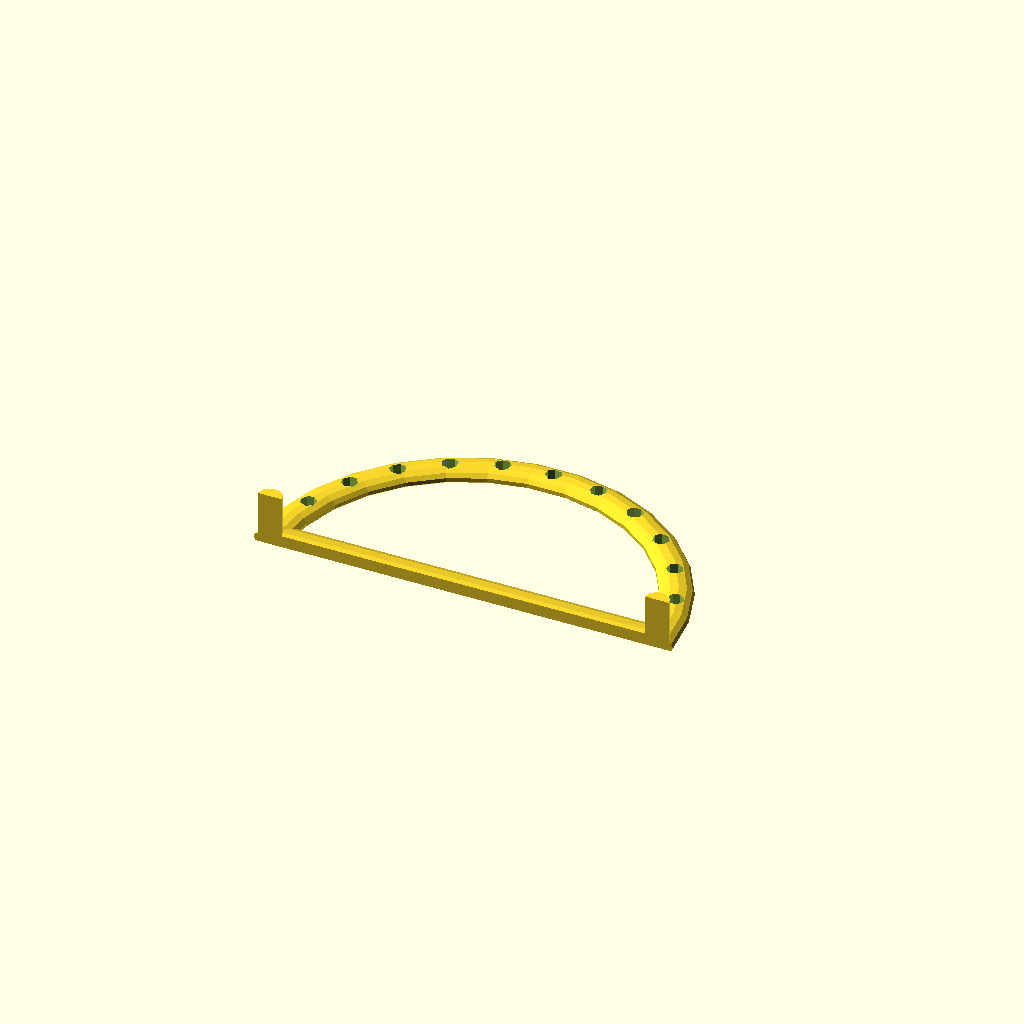
Cell 1 — every parameter at its default value.
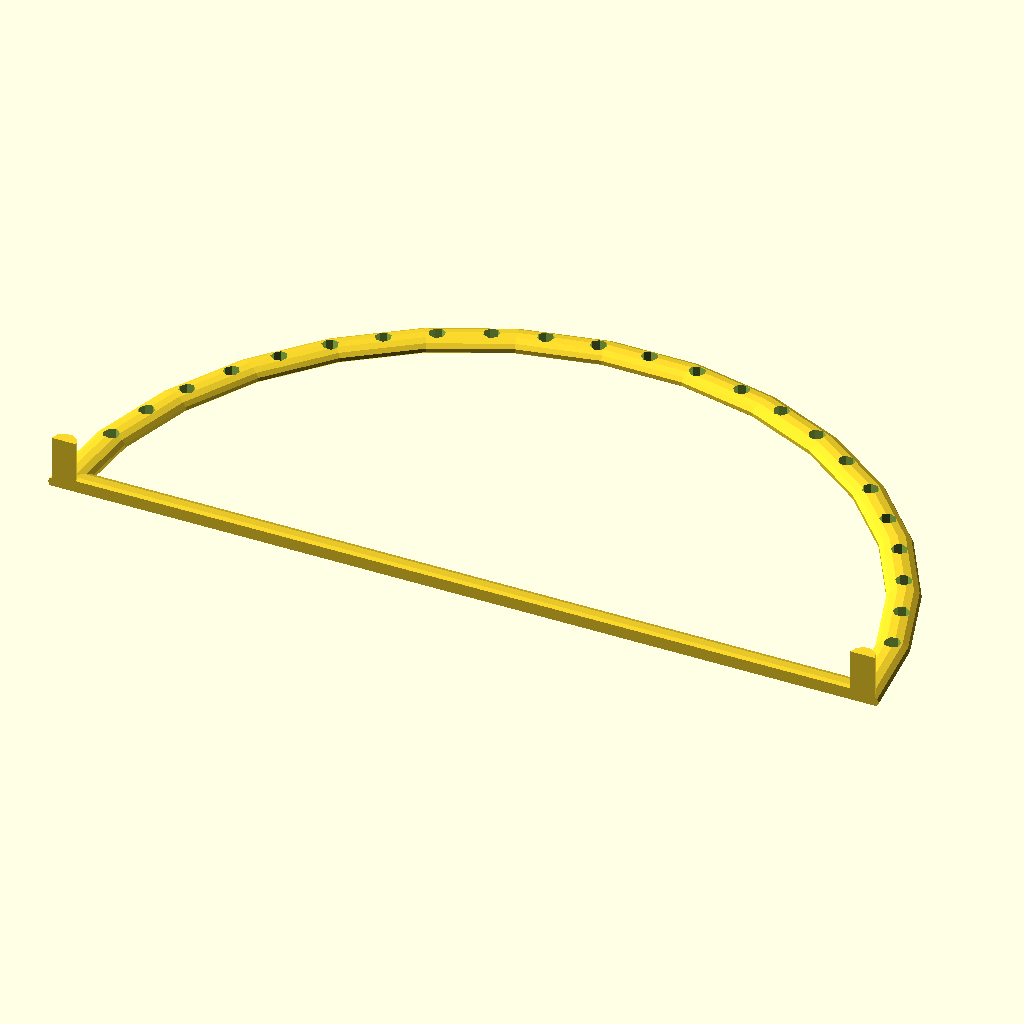
Cell 2: the same model with cl = 520.
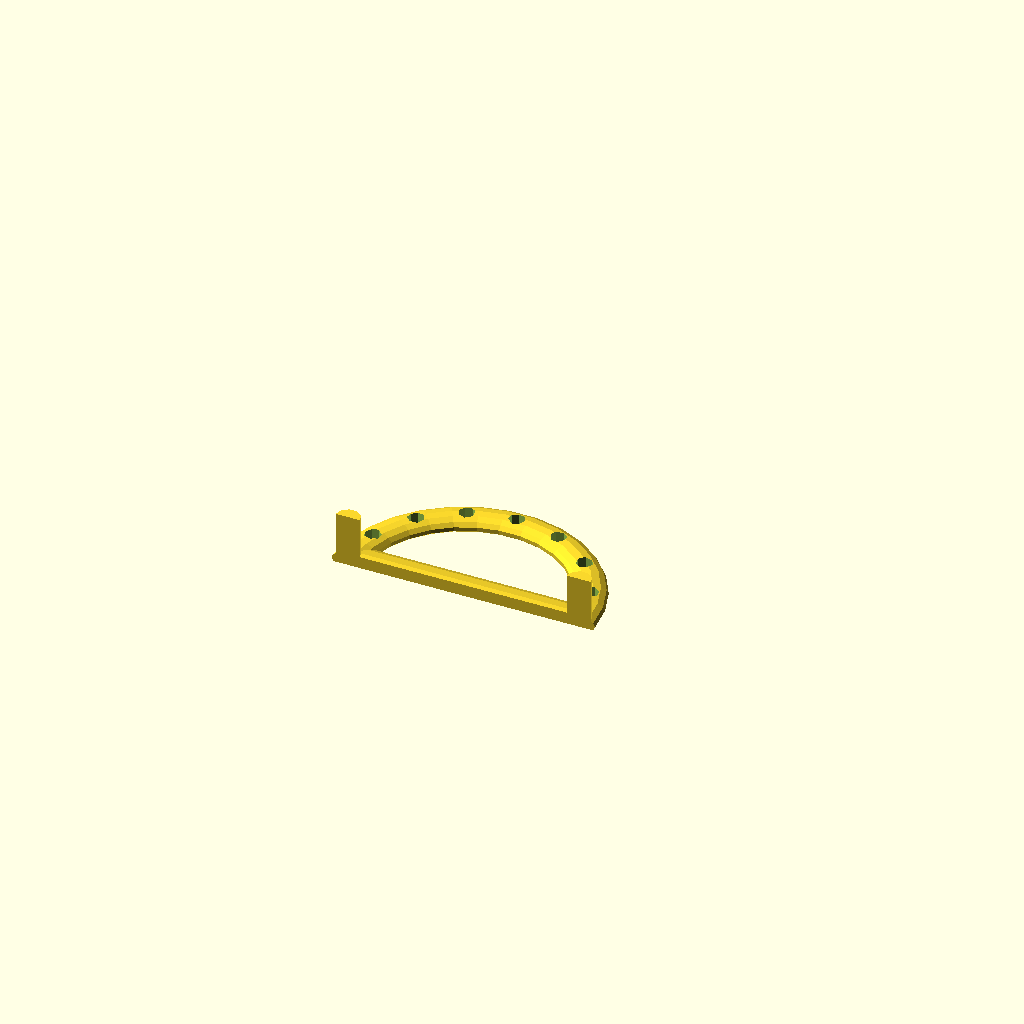
Cell 3: pi = 6.283185307179586 (everything else at default).
All cells are drawn from one camera (rotation 55°, 0°, 25°, orthographic, colour scheme Cornfield), so only the parameter changes between them.
OpenSCAD source file bag_holder/bag_holder.scad:
//
//  Copyright (C) 14-04-2012 Jasper den Ouden.
//
//  This is free software: you can redistribute it and/or modify
//  it under the terms of the GNU General Public License as published
//  by the Free Software Foundation, either version 3 of the License, or
//  (at your option) any later version.
//

//Note: only really suitable for mh<t;

cl= 260; //circumference.

pi=3.141592653589793;
r= cl/(2+pi);

echo(2*r);

fd = 25; //Distance between 'feature-adding holes'
fr = 2;

t= 6;   //Thickness of walls.

//Negative radius for no magnets.
mr = -9;   //Radius of embedded magnets.(Get it right!)
mh = t; //.. height

worry_stickiness = true; //Turn this on/off if you worry about the stickiness of
                         // the surface.

//Negative thickness for no clamp.
ct = -15; //clamped thickness. 
cd = 3; //Clamp distance
ch  = 50; //Clamp height.

h = max(2*mr+t/2, 2*t); //Calculated height

inf=2*(h+r);

skimmer=true;

module magnet_hole()
{   rotate([90,0]) translate([0,h/2,-mh]) cylinder(r=mr,h=2*mh); }

module feature_hole()
{
    translate([0,r-t/2]) cylinder(r=fr, h=3*h);
//    translate([0,r-2*t,h+1.2*t]) rotate([-90,0]) 
//        scale([1/8,h/(4*fd)]) cylinder(r=fd, h=3*h);
}

module clamp()
{
    cw = ct+2*t;
    rotate([0,-90]) linear_extrude(height=t)
    {
        difference()
        {   union()
            {   translate([2*t/3,0]) square([ch-1.5*cw-2*t/3,cw]);
                translate([0,t]) square([ch-cw,cw-2*t]);
                translate([2*t/3,t]) circle(t);
                translate([2*t/3,cw-t]) circle(t);
                translate([ch-1.5*cw,cw/2]) scale([2,1]) circle(cw/2);
            }
            translate([-inf,0]) square(2*[inf,inf], center=true);
            translate([0,cw/2]) 
            {   square([2*(ch-2*ct-t/2),ct], center=true);
                translate([ch-2*ct-t/2,0]) scale([1,1/2]) circle(ct);
            }
        }
        translate([2*cd,(cw-ct)/2]) scale([2,1])
        {   circle(cd);
            translate([0,ct]) circle(cd);
        }
    }
    if( worry_stickiness )
    {   translate([-t,2*t/3]) scale([3,1]) cylinder(r1=(2*t/3),r2=0,h=t); }
}

module bag_holder()
{

//2*r^2 *(1-cos(da)) = fd^2
// 1-cos(da) = (fd/r)^2/2
    da = acos(1-fd*fd/(2*r*r));
    intersection()
    {   difference()
        {   translate([0,0,t/6]) union()
            {   if( mr>0 )
                {   rotate([-90,0]) translate([0,t/3-h/2]) cylinder(r=mr+t/2,h=t);
                    translate([0,t/2,h/2-t/3])
                    {   rotate([0,-45]) translate([mr,0,-sqrt(2)*h]) 
                            cylinder(r=t/2,h=sqrt(2)*h);
                        rotate([0,225]) translate([mr,0])
                            cylinder(r=t/2,h=sqrt(2)*h);
                    }
                }
                if( mr<0 && ct<0 )
                {   translate([t/2-r,0]) cylinder(r=t/2,h=2*t);
                    translate([r-t/2,0]) cylinder(r=t/2,h=2*t);
                }
                
                scale([1,1,1/2])
                {   translate([t/2-r,0]) rotate([0,90])  
                        scale([1,3/2]) cylinder(r=2*t/3,h=2*r-t);
                    rotate_extrude() translate([r-t/2,0]) circle(2*t/3);
                }
            }
            if( mr>0 )
            {   magnet_hole(mr=mr,mh=mh,h=h); }
            if( fr>0 ) translate([0,0,-h]) for( a=[0 : da/2 : 80] )
            {   rotate(-a) feature_hole();
                rotate(+a) feature_hole();
            }
        }
        translate([0,inf,inf]) cube(2*[inf,inf,inf], center=true);
    }

    cw = ct+2*t;
    if( ct>0 )
    {
        translate([r,-cw+t]) clamp(ct=ct,t=t,r=r,h=h,cd=cd);
        scale([-1,1]) translate([r,-cw+t]) clamp(ct=ct,t=t,r=r,h=h,cd=cd);
    }
}

bag_holder();
Parameter table extracted from the source (name, type, default, range or options):
cl: number, default 260
pi: number, default 3.141592653589793
fd: number, default 25
fr: number, default 2
t: number, default 6
mr: number, default -9
worry_stickiness: bool, default true
ct: number, default -15
cd: number, default 3
ch: number, default 50
skimmer: bool, default true
